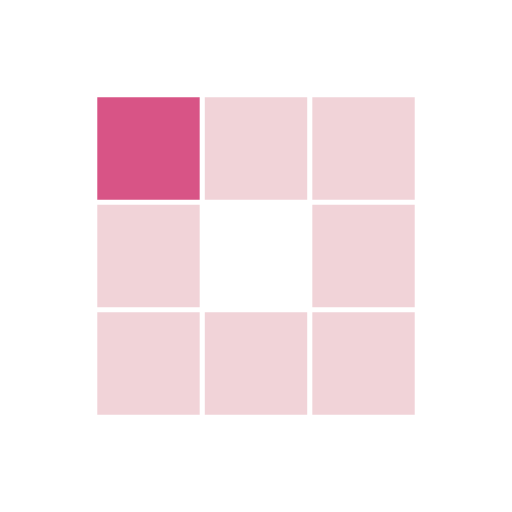
t = 0.00 s
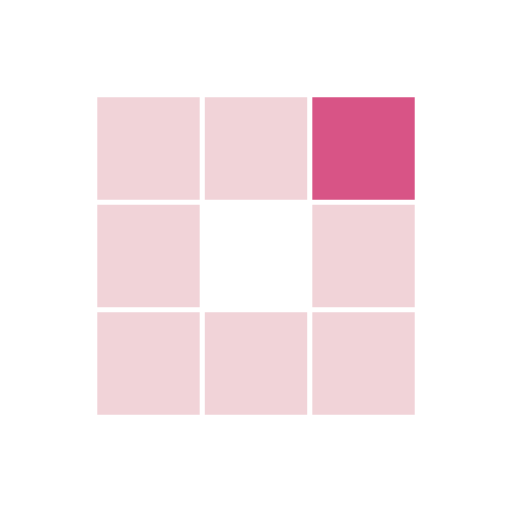
t = 0.31 s
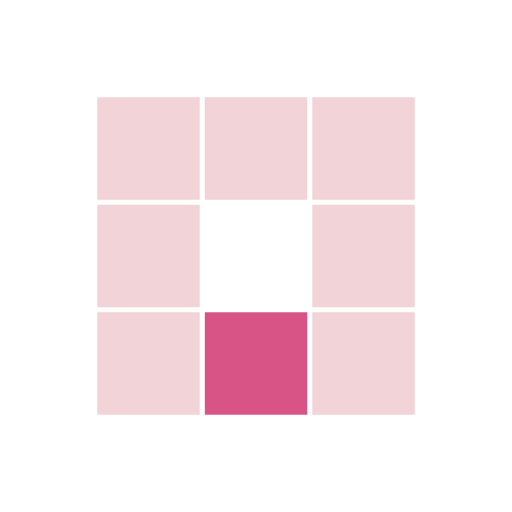
t = 0.63 s
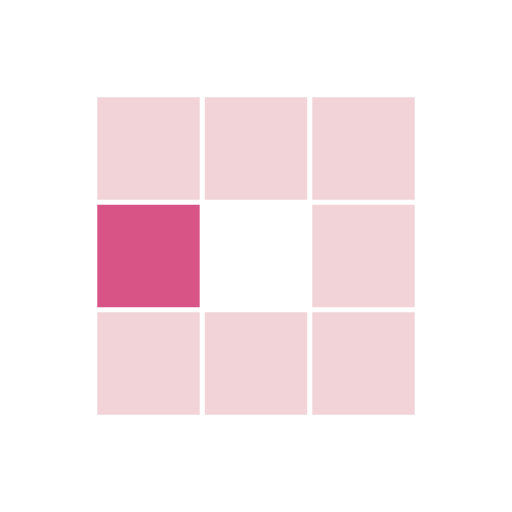
t = 0.94 s
t = 1.25 s: frame unchanged from t = 0.31 s, image omitted
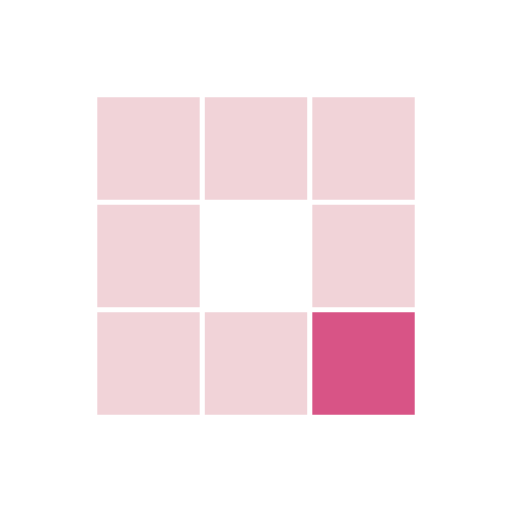
t = 1.53 s

The animated SVG that drew these frames (rendered in a browser with its animation timeline set to each time). Animation: 8 SMIL elements (animate=8); one cycle of 1.88 s, repeats indefinitely.

<svg class="lds-blocks" width="56" height="56" xmlns="http://www.w3.org/2000/svg" viewBox="0 0 100 100" preserveAspectRatio="xMidYMid" style="background:0 0"><path fill="#f1d3d8" d="M19 19h20v20H19z"><animate attributeName="fill" values="#d85486;#f1d3d8;#f1d3d8" keyTimes="0;0.125;1" dur="1s" repeatCount="indefinite" begin="0s" calcMode="discrete"/></path><path fill="#f1d3d8" d="M40 19h20v20H40z"><animate attributeName="fill" values="#d85486;#f1d3d8;#f1d3d8" keyTimes="0;0.125;1" dur="1s" repeatCount="indefinite" begin="0.125s" calcMode="discrete"/></path><path fill="#f1d3d8" d="M61 19h20v20H61z"><animate attributeName="fill" values="#d85486;#f1d3d8;#f1d3d8" keyTimes="0;0.125;1" dur="1s" repeatCount="indefinite" begin="0.25s" calcMode="discrete"/></path><path fill="#f1d3d8" d="M19 40h20v20H19z"><animate attributeName="fill" values="#d85486;#f1d3d8;#f1d3d8" keyTimes="0;0.125;1" dur="1s" repeatCount="indefinite" begin="0.875s" calcMode="discrete"/></path><path fill="#f1d3d8" d="M61 40h20v20H61z"><animate attributeName="fill" values="#d85486;#f1d3d8;#f1d3d8" keyTimes="0;0.125;1" dur="1s" repeatCount="indefinite" begin="0.375s" calcMode="discrete"/></path><path fill="#f1d3d8" d="M19 61h20v20H19z"><animate attributeName="fill" values="#d85486;#f1d3d8;#f1d3d8" keyTimes="0;0.125;1" dur="1s" repeatCount="indefinite" begin="0.75s" calcMode="discrete"/></path><path fill="#f1d3d8" d="M40 61h20v20H40z"><animate attributeName="fill" values="#d85486;#f1d3d8;#f1d3d8" keyTimes="0;0.125;1" dur="1s" repeatCount="indefinite" begin="0.625s" calcMode="discrete"/></path><path fill="#f1d3d8" d="M61 61h20v20H61z"><animate attributeName="fill" values="#d85486;#f1d3d8;#f1d3d8" keyTimes="0;0.125;1" dur="1s" repeatCount="indefinite" begin="0.5s" calcMode="discrete"/></path></svg>
